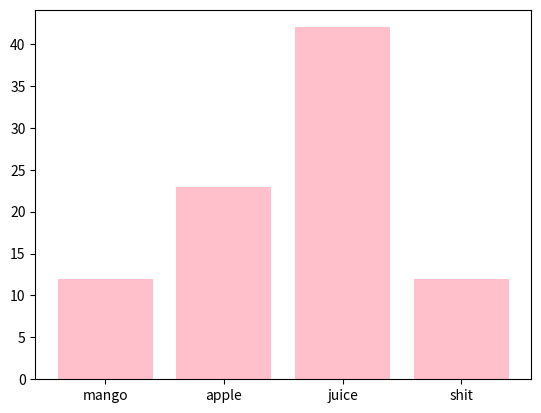

Generate this figure with matplotlib:
import matplotlib.pyplot as plt

cate=['mango','apple','juice','shit']
values=[12,23,42,12]

plt.bar(cate,values,color='pink')
plt.show()
